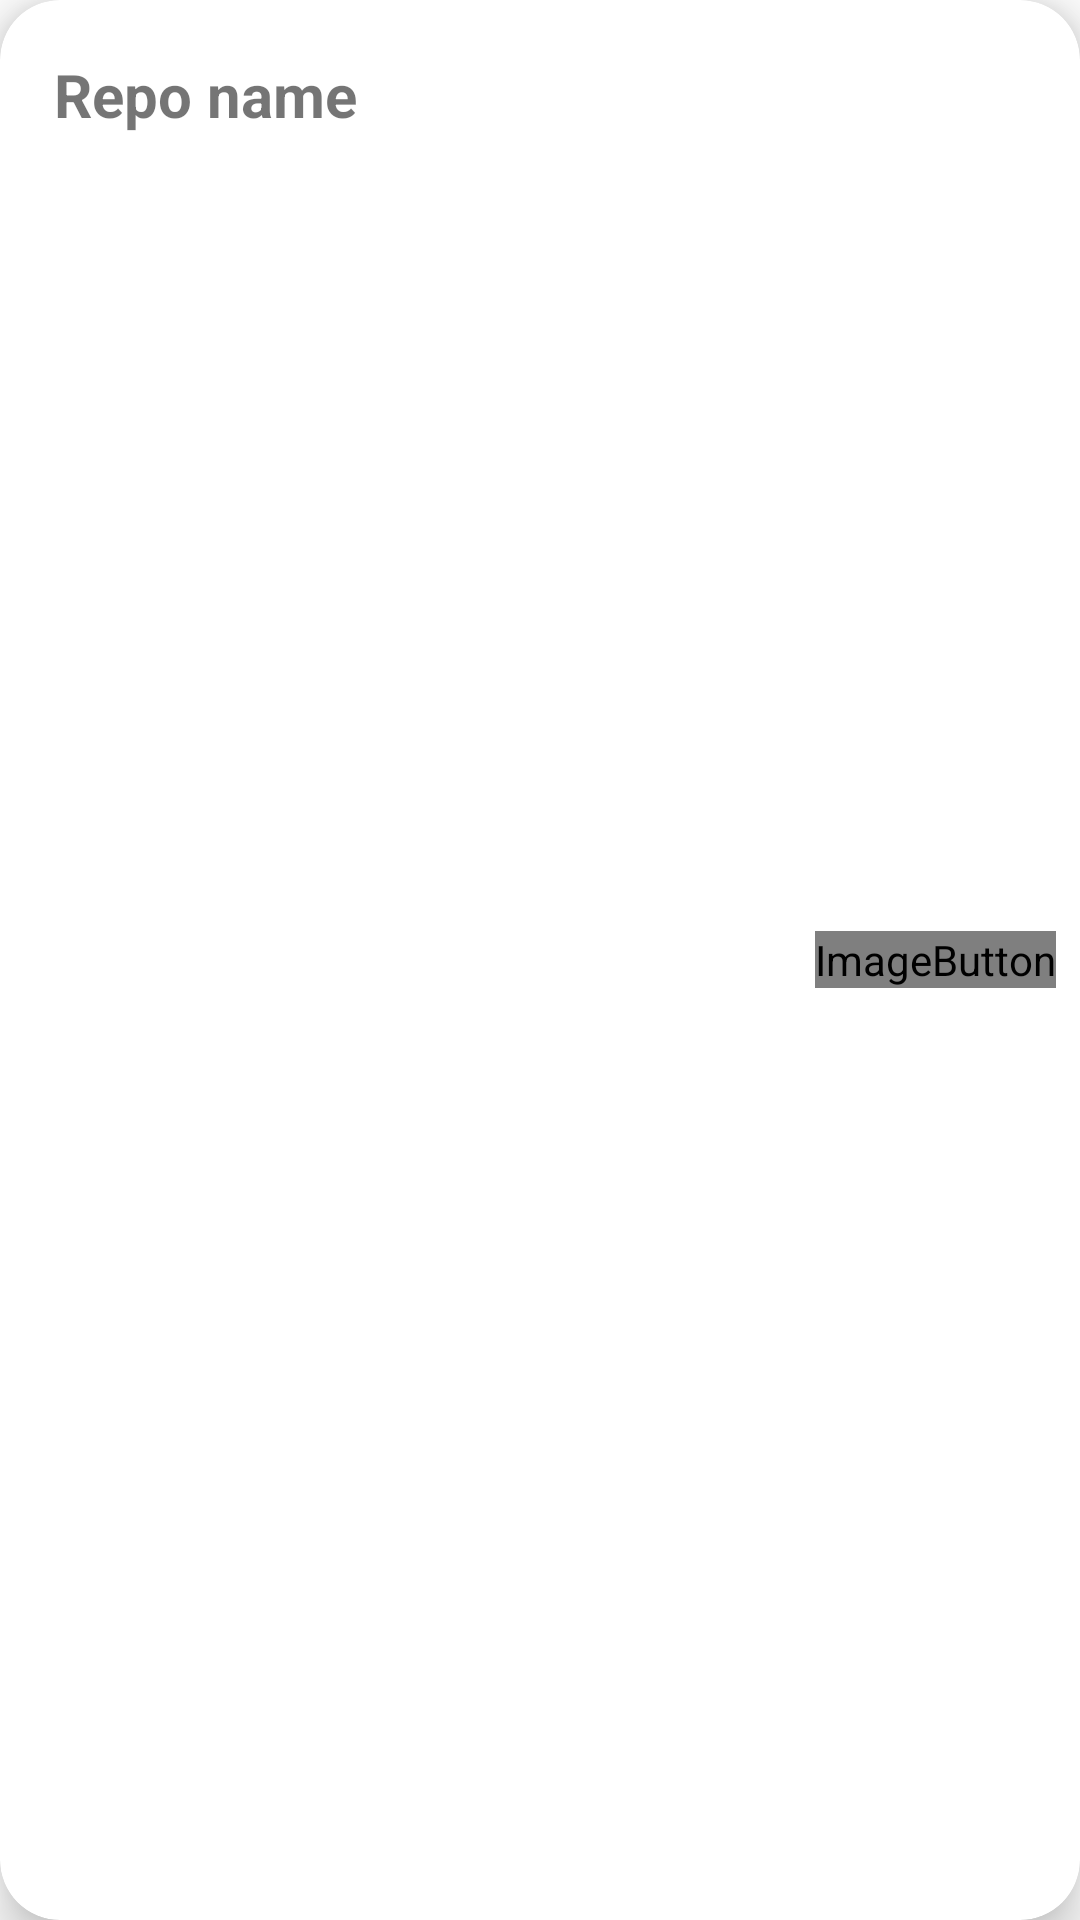

Android layout source for this screen:
<!-- AndroidManifest.xml: application theme Theme.GitDroid -->
<!-- res/layout/search_result_item.xml -->
<?xml version="1.0" encoding="utf-8"?>
<androidx.cardview.widget.CardView xmlns:android="http://schemas.android.com/apk/res/android"
    xmlns:app="http://schemas.android.com/apk/res-auto"
    android:layout_width="match_parent"
    android:layout_height="wrap_content"
    app:cardElevation="@dimen/card_elev"
    app:cardCornerRadius="@dimen/card_radius"
    android:layout_marginRight="@dimen/proj_margin"
    android:layout_marginLeft="@dimen/proj_margin"
    android:layout_marginTop="@dimen/double_small_margin"
    android:layout_marginBottom="@dimen/double_small_margin"
    app:cardBackgroundColor="@color/white"
    app:cardMaxElevation="@dimen/card_elevation"
    app:cardPreventCornerOverlap="true">


    <TextView
        android:id="@+id/resultRepoNameTv"
        android:layout_width="wrap_content"
        android:layout_height="wrap_content"
        android:layout_gravity="start"
        android:layout_margin="@dimen/proj_tv_margin"
        android:text="@string/repo_name"
        android:textSize="@dimen/big_text_size"
        android:textStyle="bold" />

    <ImageButton
        android:id="@+id/addToProjectBtn"
        android:layout_width="wrap_content"
        android:layout_height="wrap_content"
        android:layout_gravity="center_vertical|end"
        android:layout_marginEnd="@dimen/medium_margin"
        app:srcCompat="@drawable/icon_bookmark_small" />

</androidx.cardview.widget.CardView>
<!-- resources referenced by this layout -->
<resources>
  <color name="white">#FFFFFFFF</color>
  <dimen name="big_text_size">20sp</dimen>
  <dimen name="card_elev">10dp</dimen>
  <dimen name="card_elevation">12dp</dimen>
  <dimen name="card_radius">20dp</dimen>
  <dimen name="double_small_margin">4dp</dimen>
  <dimen name="medium_margin">8dp</dimen>
  <dimen name="proj_margin">10dp</dimen>
  <dimen name="proj_tv_margin">18dp</dimen>
  <!-- drawable icon_bookmark_small (drawable) -->
  <?xml version="1.0" encoding="utf-8"?>
  <layer-list xmlns:android="http://schemas.android.com/apk/res/android">
         <item
              android:drawable="@drawable/icon_bookmark"
              android:width="20dp"
              android:height="20dp">
          </item>
  
  </layer-list>
  <string name="repo_name">Repo name</string>
  <style name="Theme.GitDroid" parent="Theme.MaterialComponents.DayNight.DarkActionBar">
          <item name="colorPrimary">@color/teal_700</item>
          <item name="colorPrimaryVariant">@color/teal_900</item>
          <item name="colorOnPrimary">@color/white</item>
          
          <item name="colorSecondary">@color/teal_900</item>
          <item name="colorSecondaryVariant">@color/teal_700</item>
          <item name="colorOnSecondary">@color/black</item>
          
          <item name="android:statusBarColor">?attr/colorPrimaryVariant</item>
      </style>
  <color name="teal_700">#03685F</color>
  <color name="teal_900">#FF024746</color>
  <color name="black">#FF000000</color>
</resources>
